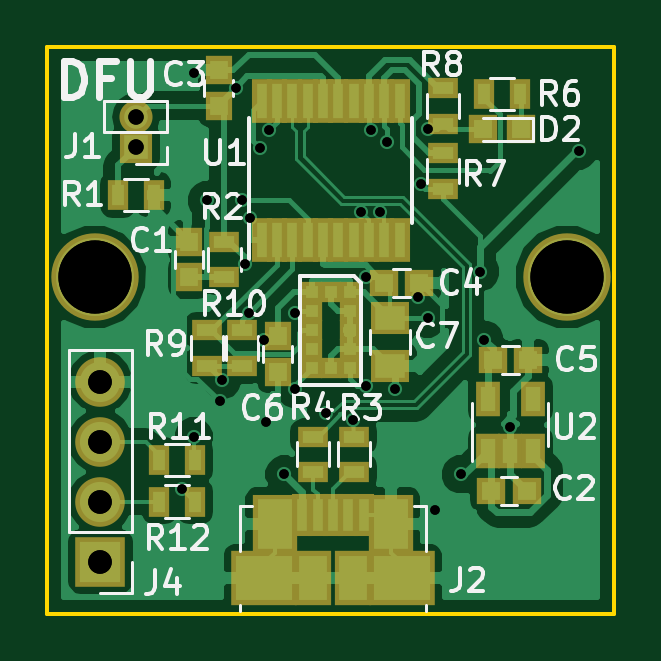
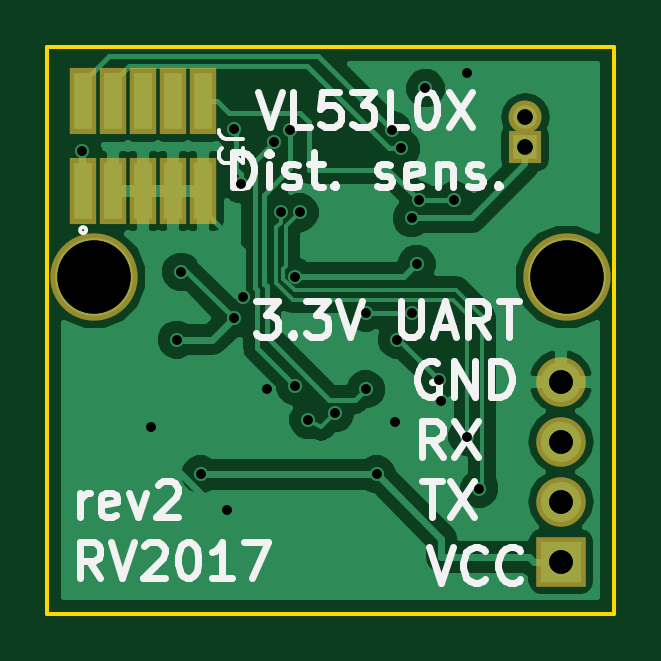
Circuit board: 10 layer files. Board 24.0 x 24.0 mm.
- bottom_copper: distance-sensor-vl53l0x-B.Cu.gbr (32754 bytes)
- bottom_mask: distance-sensor-vl53l0x-B.Mask.gbr (1210 bytes)
- bottom_silk: distance-sensor-vl53l0x-B.SilkS.gbr (12098 bytes)
- outline: distance-sensor-vl53l0x-Edge.Cuts.gbr (760 bytes)
- top_copper: distance-sensor-vl53l0x-F.Cu.gbr (49339 bytes)
- top_mask: distance-sensor-vl53l0x-F.Mask.gbr (3577 bytes)
- top_silk: distance-sensor-vl53l0x-F.SilkS.gbr (20171 bytes)
- drill: distance-sensor-vl53l0x-NPTH.drl (174 bytes)
- drill: distance-sensor-vl53l0x-PTH.drl (882 bytes)
- drill: distance-sensor-vl53l0x.drl (882 bytes)

=== bottom_copper: distance-sensor-vl53l0x-B.Cu.gbr (32754 bytes, source omitted) ===
=== bottom_mask: distance-sensor-vl53l0x-B.Mask.gbr ===
G04 #@! TF.GenerationSoftware,KiCad,Pcbnew,(2017-08-19 revision a20cce075)-master*
G04 #@! TF.CreationDate,2017-08-26T17:51:18+03:00*
G04 #@! TF.ProjectId,distance-sensor-vl53l0x,64697374616E63652D73656E736F722D,rev?*
G04 #@! TF.SameCoordinates,Original*
G04 #@! TF.FileFunction,Soldermask,Bot*
G04 #@! TF.FilePolarity,Negative*
%FSLAX46Y46*%
G04 Gerber Fmt 4.6, Leading zero omitted, Abs format (unit mm)*
G04 Created by KiCad (PCBNEW (2017-08-19 revision a20cce075)-master) date Sat Aug 26 17:51:18 2017*
%MOMM*%
%LPD*%
G01*
G04 APERTURE LIST*
%ADD10C,3.700000*%
%ADD11R,1.160000X2.800000*%
%ADD12R,1.400000X1.400000*%
%ADD13O,1.400000X1.400000*%
%ADD14R,2.100000X2.100000*%
%ADD15O,2.100000X2.100000*%
G04 APERTURE END LIST*
D10*
X116000000Y-99750000D03*
X96000000Y-99750000D03*
D11*
X116470000Y-96110000D03*
X116470000Y-92300000D03*
X115200000Y-96110000D03*
X115200000Y-92300000D03*
X113930000Y-96110000D03*
X113930000Y-92300000D03*
X112660000Y-96110000D03*
X112660000Y-92300000D03*
X111390000Y-96110000D03*
X111390000Y-92300000D03*
D12*
X97750000Y-94250000D03*
D13*
X97750000Y-92980000D03*
D14*
X96250000Y-111790000D03*
D15*
X96250000Y-109250000D03*
X96250000Y-106710000D03*
X96250000Y-104170000D03*
M02*

=== bottom_silk: distance-sensor-vl53l0x-B.SilkS.gbr (12098 bytes, source omitted) ===
=== outline: distance-sensor-vl53l0x-Edge.Cuts.gbr ===
G04 #@! TF.GenerationSoftware,KiCad,Pcbnew,(2017-08-19 revision a20cce075)-master*
G04 #@! TF.CreationDate,2017-08-26T17:51:18+03:00*
G04 #@! TF.ProjectId,distance-sensor-vl53l0x,64697374616E63652D73656E736F722D,rev?*
G04 #@! TF.SameCoordinates,Original*
G04 #@! TF.FileFunction,Profile,NP*
%FSLAX46Y46*%
G04 Gerber Fmt 4.6, Leading zero omitted, Abs format (unit mm)*
G04 Created by KiCad (PCBNEW (2017-08-19 revision a20cce075)-master) date Sat Aug 26 17:51:18 2017*
%MOMM*%
%LPD*%
G01*
G04 APERTURE LIST*
%ADD10C,0.150000*%
G04 APERTURE END LIST*
D10*
X94000000Y-90000000D02*
X94000000Y-114000000D01*
X118000000Y-90000000D02*
X94000000Y-90000000D01*
X118000000Y-114000000D02*
X118000000Y-90000000D01*
X94000000Y-114000000D02*
X118000000Y-114000000D01*
M02*

=== top_copper: distance-sensor-vl53l0x-F.Cu.gbr (49339 bytes, source omitted) ===
=== top_mask: distance-sensor-vl53l0x-F.Mask.gbr ===
G04 #@! TF.GenerationSoftware,KiCad,Pcbnew,(2017-08-19 revision a20cce075)-master*
G04 #@! TF.CreationDate,2017-08-26T17:51:18+03:00*
G04 #@! TF.ProjectId,distance-sensor-vl53l0x,64697374616E63652D73656E736F722D,rev?*
G04 #@! TF.SameCoordinates,Original*
G04 #@! TF.FileFunction,Soldermask,Top*
G04 #@! TF.FilePolarity,Negative*
%FSLAX46Y46*%
G04 Gerber Fmt 4.6, Leading zero omitted, Abs format (unit mm)*
G04 Created by KiCad (PCBNEW (2017-08-19 revision a20cce075)-master) date Sat Aug 26 17:51:18 2017*
%MOMM*%
%LPD*%
G01*
G04 APERTURE LIST*
%ADD10R,1.200000X1.150000*%
%ADD11C,3.700000*%
%ADD12R,1.150000X1.200000*%
%ADD13R,1.650000X1.400000*%
%ADD14R,1.200000X1.200000*%
%ADD15R,1.400000X1.400000*%
%ADD16O,1.400000X1.400000*%
%ADD17R,0.850000X1.780000*%
%ADD18R,1.875000X2.500000*%
%ADD19R,2.775000X2.300000*%
%ADD20R,1.575000X2.300000*%
%ADD21R,0.900000X1.300000*%
%ADD22R,1.300000X0.900000*%
%ADD23R,0.850000X1.850000*%
%ADD24R,1.050000X1.460000*%
%ADD25R,0.900000X0.900000*%
%ADD26R,2.100000X2.100000*%
%ADD27O,2.100000X2.100000*%
G04 APERTURE END LIST*
D10*
X112800000Y-108800000D03*
X114300000Y-108800000D03*
D11*
X116000000Y-99750000D03*
X96000000Y-99750000D03*
D12*
X100000000Y-99750000D03*
X100000000Y-98250000D03*
X101250000Y-92500000D03*
X101250000Y-91000000D03*
D10*
X108250000Y-100000000D03*
X109750000Y-100000000D03*
X112850000Y-103250000D03*
X114350000Y-103250000D03*
D12*
X103750000Y-102250000D03*
X103750000Y-103750000D03*
D13*
X108500000Y-101500000D03*
X108500000Y-103500000D03*
D14*
X112450000Y-93500000D03*
X114050000Y-93500000D03*
D15*
X97750000Y-94250000D03*
D16*
X97750000Y-92980000D03*
D17*
X104790000Y-109840000D03*
X105440000Y-109840000D03*
X106090000Y-109840000D03*
X106740000Y-109840000D03*
X107390000Y-109840000D03*
D18*
X103627500Y-110200000D03*
X108552500Y-110200000D03*
D19*
X103180000Y-112500000D03*
X109000000Y-112500000D03*
D20*
X105250000Y-112500000D03*
X106930000Y-112500000D03*
D21*
X97000000Y-96266000D03*
X98500000Y-96266000D03*
D22*
X101500000Y-98250000D03*
X101500000Y-99750000D03*
X107000000Y-106500000D03*
X107000000Y-108000000D03*
X105250000Y-106500000D03*
X105250000Y-108000000D03*
D21*
X114000000Y-92000000D03*
X112500000Y-92000000D03*
D22*
X110750000Y-96000000D03*
X110750000Y-94500000D03*
X110750000Y-93250000D03*
X110750000Y-91750000D03*
X100750000Y-103500000D03*
X100750000Y-102000000D03*
X102250000Y-103500000D03*
X102250000Y-102000000D03*
D23*
X103075000Y-98200000D03*
X103725000Y-98200000D03*
X104375000Y-98200000D03*
X105025000Y-98200000D03*
X105675000Y-98200000D03*
X106325000Y-98200000D03*
X106975000Y-98200000D03*
X107625000Y-98200000D03*
X108275000Y-98200000D03*
X108925000Y-98200000D03*
X108925000Y-92300000D03*
X108275000Y-92300000D03*
X107625000Y-92300000D03*
X106975000Y-92300000D03*
X106325000Y-92300000D03*
X105675000Y-92300000D03*
X105025000Y-92300000D03*
X104375000Y-92300000D03*
X103725000Y-92300000D03*
X103075000Y-92300000D03*
D24*
X112650000Y-107100000D03*
X113600000Y-107100000D03*
X114550000Y-107100000D03*
X114550000Y-104900000D03*
X112650000Y-104900000D03*
D25*
X106800000Y-100400000D03*
X106800000Y-101200000D03*
X106800000Y-102000000D03*
X106800000Y-103600000D03*
X106800000Y-102800000D03*
X106000000Y-103600000D03*
X105200000Y-100400000D03*
X105200000Y-101200000D03*
X105200000Y-102000000D03*
X105200000Y-102800000D03*
X105200000Y-103600000D03*
X106000000Y-100400000D03*
D26*
X96250000Y-111790000D03*
D27*
X96250000Y-109250000D03*
X96250000Y-106710000D03*
X96250000Y-104170000D03*
D21*
X100250000Y-107500000D03*
X98750000Y-107500000D03*
X100250000Y-109250000D03*
X98750000Y-109250000D03*
M02*

=== top_silk: distance-sensor-vl53l0x-F.SilkS.gbr (20171 bytes, source omitted) ===
=== drill: distance-sensor-vl53l0x-NPTH.drl ===
M48
;DRILL file {KiCad (2017-08-19 revision a20cce075)-master} date Sat Aug 26 17:51:34 2017
;FORMAT={-:-/ absolute / metric / decimal}
FMAT,2
METRIC,TZ
%
G90
G05
M71
T0
M30

=== drill: distance-sensor-vl53l0x-PTH.drl ===
M48
;DRILL file {KiCad (2017-08-19 revision a20cce075)-master} date Sat Aug 26 17:51:34 2017
;FORMAT={-:-/ absolute / metric / decimal}
FMAT,2
METRIC,TZ
T1C0.400
T2C0.650
T3C1.000
T4C3.100
%
G90
G05
M71
T1
X99.7Y-108.7
X100.2Y-91.1
X100.2Y-106.5
X100.75Y-96.5
X101.3Y-105.
X101.4Y-104.1
X101.979Y-91.754
X102.25Y-96.5
X102.35Y-99.2
X102.55Y-101.25
X102.566Y-97.25
X103.Y-94.3
X103.177Y-102.399
X103.25Y-105.87
X103.403Y-93.514
X104.04Y-108.1
X104.5Y-101.25
X104.5Y-104.5
X105.8Y-105.5
X106.934Y-105.791
X107.3Y-97.015
X107.494Y-104.357
X107.5Y-99.75
X107.698Y-93.515
X108.1Y-97.015
X108.401Y-94.019
X108.7Y-104.5
X109.7Y-100.6
X109.8Y-95.8
X110.1Y-93.5
X110.1Y-101.5
X110.4Y-109.6
X111.5Y-108.1
X112.326Y-99.526
X112.5Y-102.4
X113.6Y-106.1
X116.5Y-94.4
T2
X97.75Y-92.98
X97.75Y-94.25
T3
X96.25Y-104.17
X96.25Y-106.71
X96.25Y-109.25
X96.25Y-111.79
T4
X96.Y-99.75
X116.Y-99.75
T0
M30

=== drill: distance-sensor-vl53l0x.drl ===
M48
;DRILL file {KiCad (2017-08-19 revision a20cce075)-master} date Sat Aug 26 17:51:58 2017
;FORMAT={-:-/ absolute / metric / decimal}
FMAT,2
METRIC,TZ
T1C0.400
T2C0.650
T3C1.000
T4C3.100
%
G90
G05
M71
T1
X99.7Y-108.7
X100.2Y-91.1
X100.2Y-106.5
X100.75Y-96.5
X101.3Y-105.
X101.4Y-104.1
X101.979Y-91.754
X102.25Y-96.5
X102.35Y-99.2
X102.55Y-101.25
X102.566Y-97.25
X103.Y-94.3
X103.177Y-102.399
X103.25Y-105.87
X103.403Y-93.514
X104.04Y-108.1
X104.5Y-101.25
X104.5Y-104.5
X105.8Y-105.5
X106.934Y-105.791
X107.3Y-97.015
X107.494Y-104.357
X107.5Y-99.75
X107.698Y-93.515
X108.1Y-97.015
X108.401Y-94.019
X108.7Y-104.5
X109.7Y-100.6
X109.8Y-95.8
X110.1Y-93.5
X110.1Y-101.5
X110.4Y-109.6
X111.5Y-108.1
X112.326Y-99.526
X112.5Y-102.4
X113.6Y-106.1
X116.5Y-94.4
T2
X97.75Y-92.98
X97.75Y-94.25
T3
X96.25Y-104.17
X96.25Y-106.71
X96.25Y-109.25
X96.25Y-111.79
T4
X96.Y-99.75
X116.Y-99.75
T0
M30

